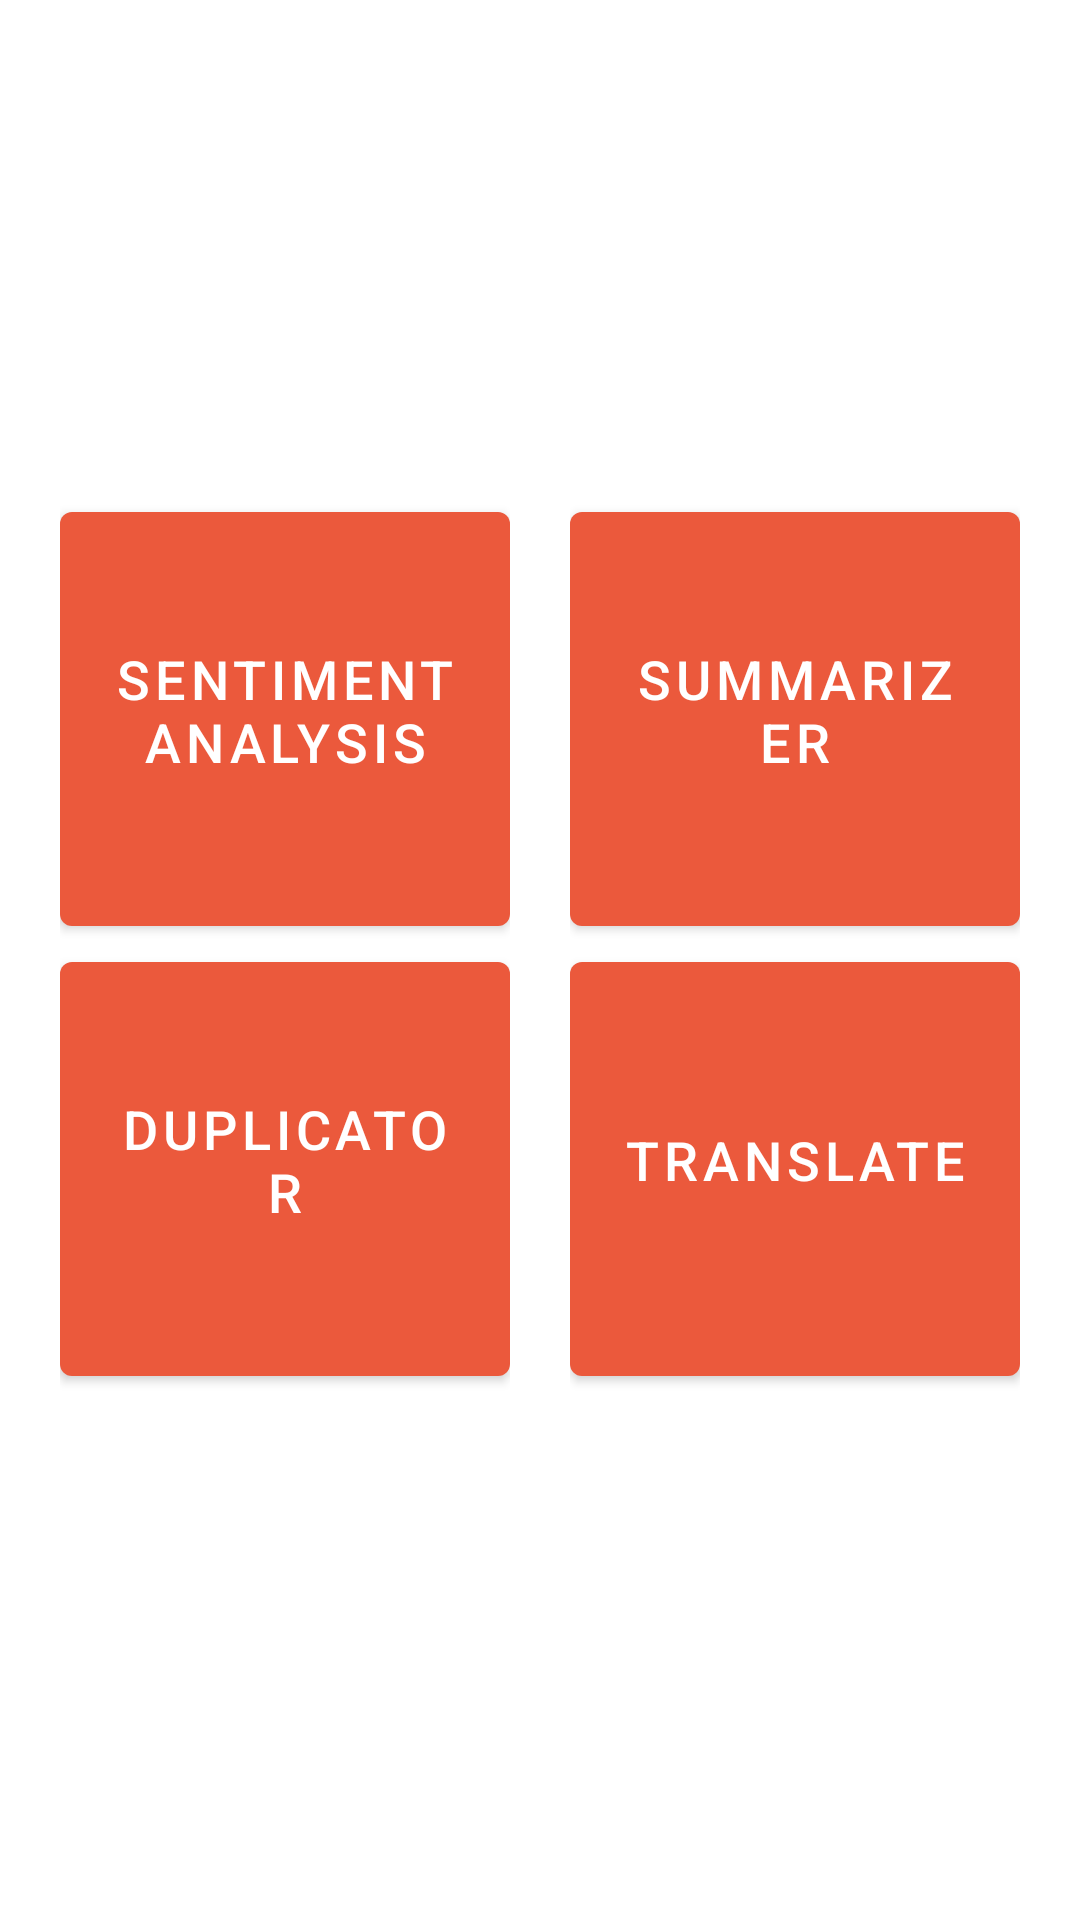

Android layout source for this screen:
<!-- AndroidManifest.xml: application theme Theme.SentimentAnalyzer -->
<!-- res/layout/fragment_home.xml -->
<?xml version="1.0" encoding="utf-8"?>
<RelativeLayout xmlns:android="http://schemas.android.com/apk/res/android"
    xmlns:tools="http://schemas.android.com/tools"
    android:layout_width="match_parent"
    android:layout_height="match_parent"
    tools:context=".HomeFragment">

    <TableLayout
        android:layout_width="match_parent"
        android:layout_height="wrap_content"
        android:layout_centerInParent="true">


        <TableRow
            android:layout_width="fill_parent"
            android:layout_height="0dp"
            android:weightSum="1"
            android:layout_weight="0.5"
            android:layout_marginLeft="20dp"
            android:layout_marginRight="20dp">
            <RelativeLayout
                android:layout_width="0dp"
                android:layout_height="match_parent"
                android:layout_weight="0.5"
                android:layout_marginRight="10dp">
                <Button
                    android:layout_width="match_parent"
                    android:layout_height="150dp"
                    android:id="@+id/button1"
                    android:onClick="onClickButton"
                    android:text="Sentiment Analysis"
                    android:textSize="18sp"
                    android:gravity="center"
                    android:singleLine="false"
                    android:paddingBottom="10dp"/>
                <ImageView
                    android:layout_width="wrap_content"
                    android:layout_height="wrap_content"

                    android:layout_centerInParent="true"/>
            </RelativeLayout>
            <RelativeLayout
                android:layout_width="0dp"
                android:layout_height="match_parent"
                android:layout_weight="0.5"
                android:layout_marginLeft="10dp">
                <Button
                    android:layout_width="match_parent"
                    android:layout_height="150dp"
                    android:id="@+id/button2"
                    android:onClick="onClick"
                    android:text="Summarizer"
                    android:textSize="18sp"
                    android:gravity="center"
                    android:singleLine="false"
                    android:paddingBottom="10dp"/>
                <ImageView
                    android:layout_width="wrap_content"
                    android:layout_height="wrap_content"

                    android:layout_centerInParent="true"/>
            </RelativeLayout>
        </TableRow>

        <TableRow
            android:layout_width="fill_parent"
            android:layout_height="0dp"
            android:weightSum="1"
            android:layout_weight="0.5"
            android:layout_marginLeft="20dp"
            android:layout_marginRight="20dp">
            <RelativeLayout
                android:layout_width="0dp"
                android:layout_height="match_parent"
                android:layout_weight="0.5"
                android:layout_marginRight="10dp">
                <Button
                    android:layout_width="match_parent"
                    android:layout_height="150dp"
                    android:id="@+id/button3"
                    android:text="Duplicator"
                    android:textSize="18sp"
                    android:gravity="center"
                    android:singleLine="false"
                    android:paddingBottom="10dp"/>
                <ImageView
                    android:layout_width="wrap_content"
                    android:layout_height="wrap_content"

                    android:layout_centerInParent="true"/>
            </RelativeLayout>
            <RelativeLayout
                android:layout_width="0dp"
                android:layout_height="match_parent"
                android:layout_weight="0.5"
                android:layout_marginLeft="10dp">
                <Button
                    android:layout_width="match_parent"
                    android:layout_height="150dp"
                    android:id="@+id/button4"
                    android:onClick="onClick"
                    android:text="Translate"
                    android:textSize="18sp"
                    android:gravity="center"
                    android:singleLine="false"
                    android:paddingBottom="10dp"/>
                <ImageView
                    android:layout_width="wrap_content"
                    android:layout_height="wrap_content"

                    android:layout_centerInParent="true"/>
            </RelativeLayout>
        </TableRow>



    </TableLayout>



</RelativeLayout>
<!-- resources referenced by this layout -->
<resources>
  <style name="Theme.SentimentAnalyzer" parent="Theme.MaterialComponents.Light.DarkActionBar">
          
          <item name="colorPrimary">@color/orange</item>
          <item name="colorPrimaryVariant">#454140</item>
          <item name="colorOnPrimary">@color/white</item>
          
          <item name="colorSecondary">@color/teal_200</item>
          <item name="colorSecondaryVariant">@color/teal_700</item>
          <item name="colorOnSecondary">@color/black</item>
          
          <item name="android:statusBarColor">?attr/colorPrimaryVariant</item>
          
      </style>
  <color name="orange">#eb593c</color>
  <color name="white">#FFFFFFFF</color>
  <color name="teal_200">#FF03DAC5</color>
  <color name="teal_700">#FF018786</color>
  <color name="black">#FF000000</color>
</resources>
